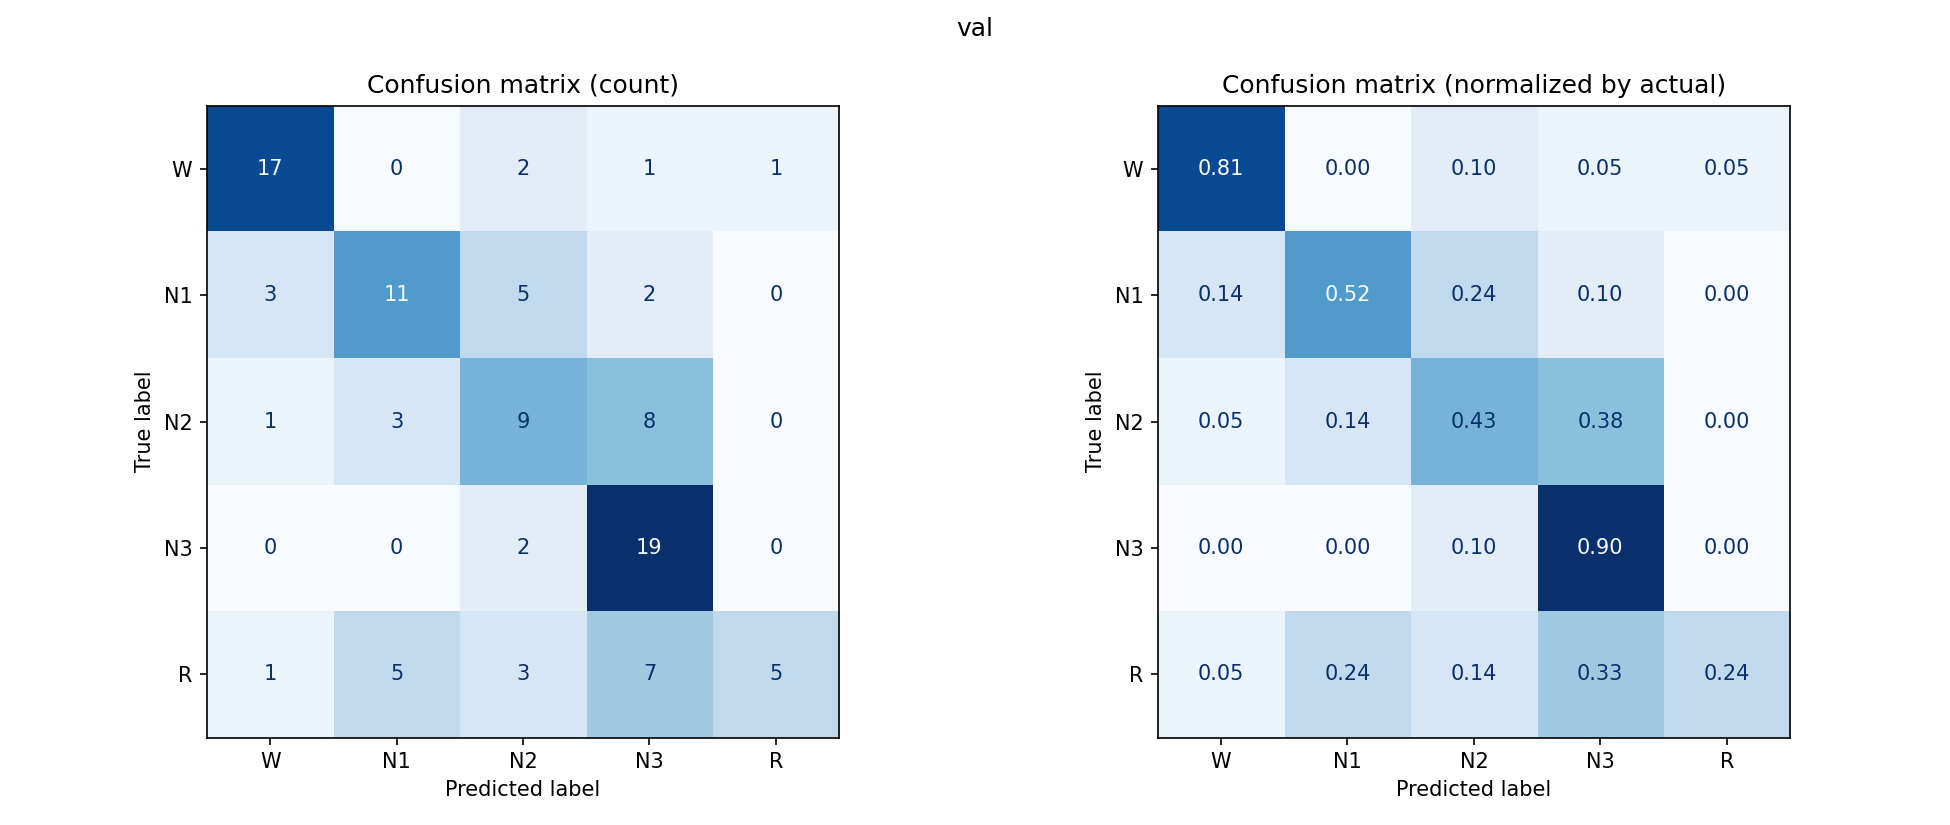

The data file committed next to this chart (first rows):
, W, N1, N2, N3, R
W, 17, 0, 2, 1, 1
N1, 3, 11, 5, 2, 0
N2, 1, 3, 9, 8, 0
N3, 0, 0, 2, 19, 0
R, 1, 5, 3, 7, 5
